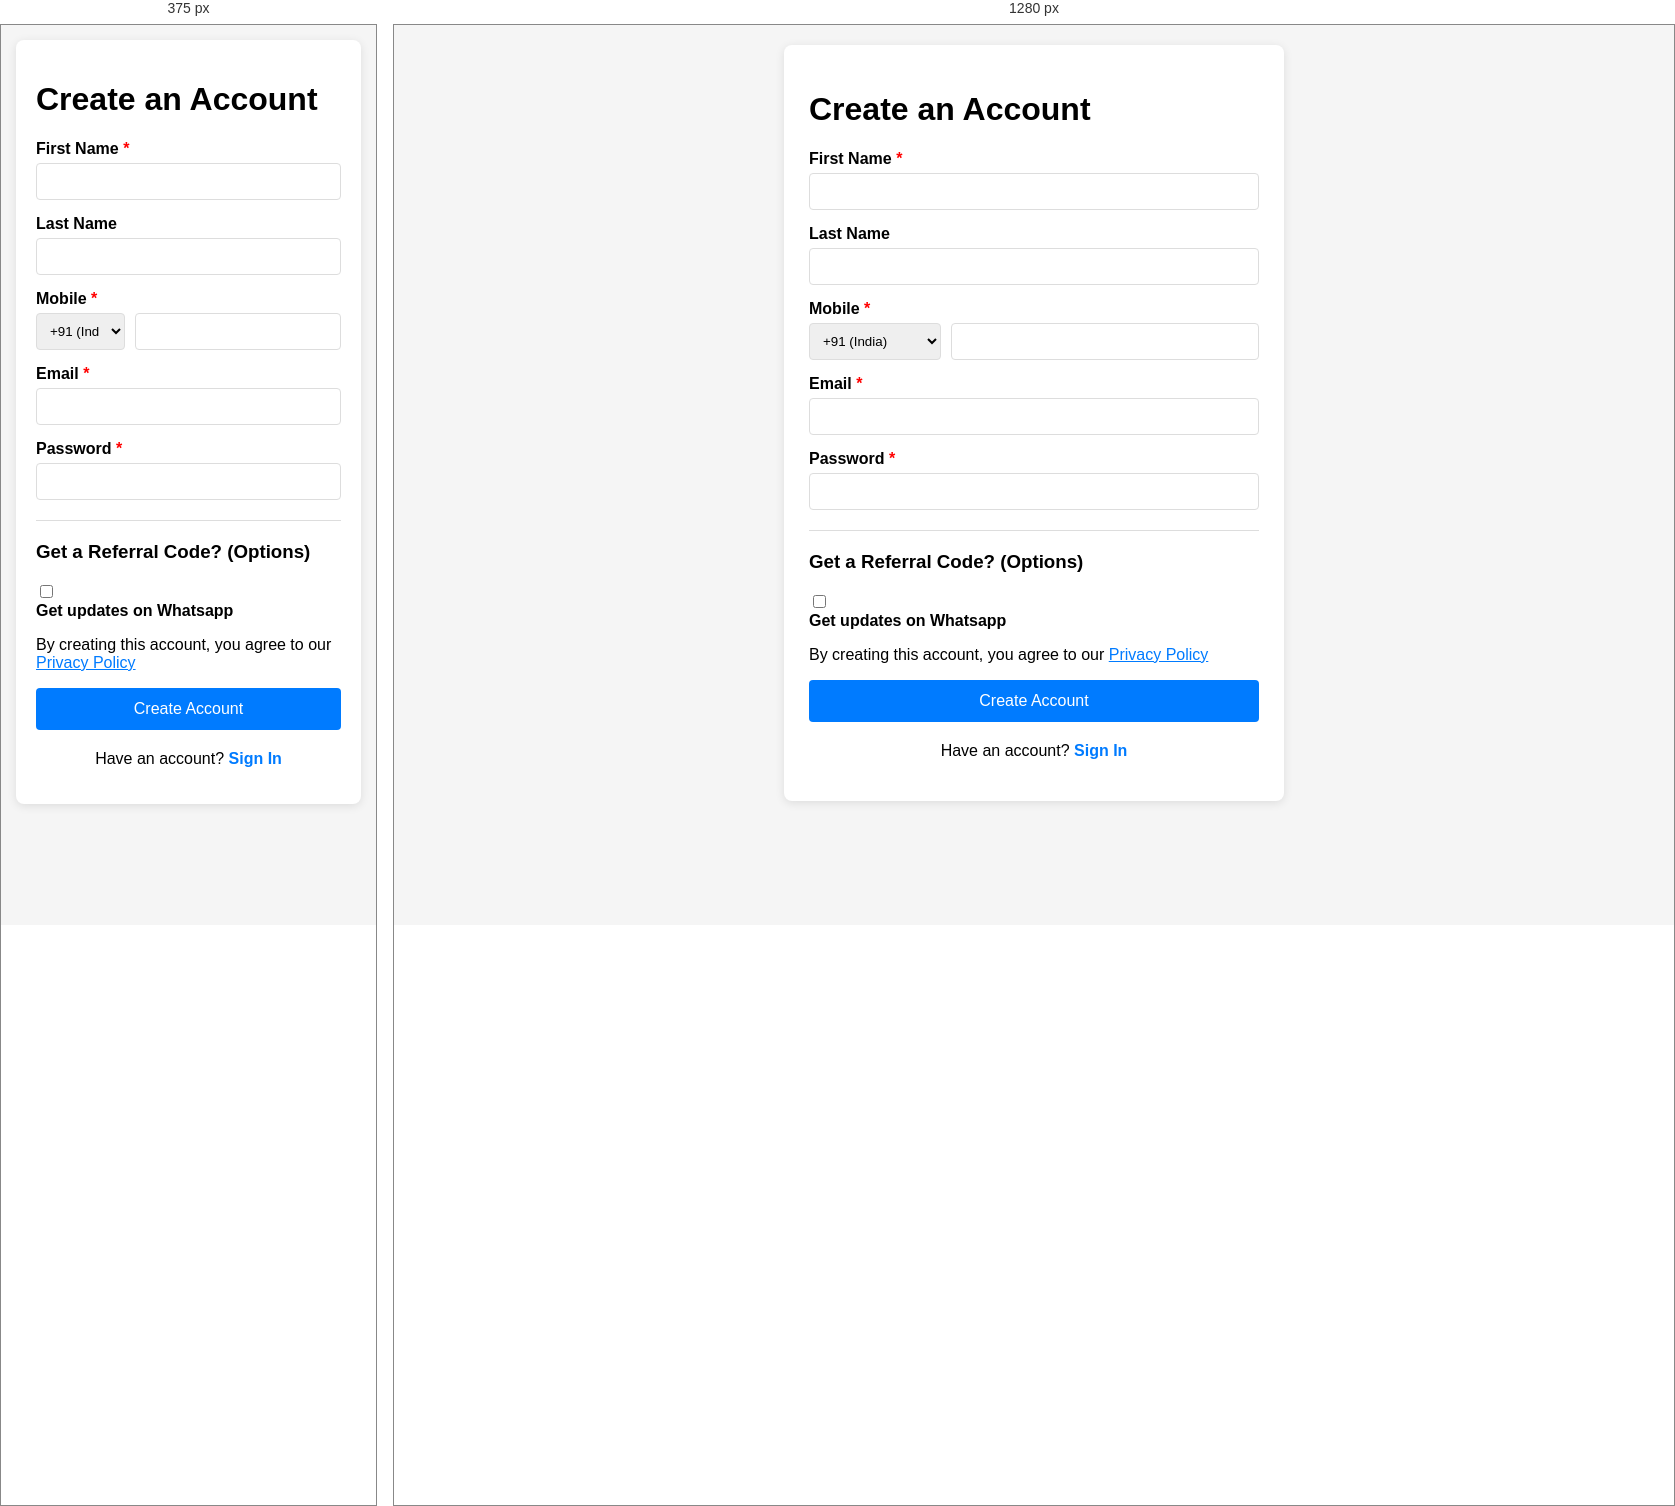
Rendered at 375 px and 1280 px, left to right.

<!-- file: signup.html -->
<!DOCTYPE html>
<html lang="en">
<head>
    <meta charset="UTF-8">
    <meta name="viewport" content="width=device-width, initial-scale=1.0">
    <title>Create Account - Your Website</title>
    <style>
        body {
            font-family: Arial, sans-serif;
            max-width: 500px;
            margin: 0 auto;
            padding: 20px;
            background-color: #f5f5f5;
        }
        .form-group {
            margin-bottom: 15px;
        }
        label {
            display: block;
            margin-bottom: 5px;
            font-weight: bold;
        }
        input[type="text"],
        input[type="email"],
        input[type="password"],
        input[type="tel"] {
            width: 100%;
            padding: 10px;
            border: 1px solid #ddd;
            border-radius: 4px;
            box-sizing: border-box;
        }
        .required:after {
            content: " *";
            color: red;
        }
        .phone-input {
            display: flex;
            align-items: center;
        }
        .phone-input select {
            padding: 9px;
            margin-right: 10px;
            border: 1px solid #ddd;
            border-radius: 4px;
            width: 30%;
        }
        .phone-input input {
            width: 70%;
        }
        .checkbox-group {
            margin: 15px 0;
        }
        .submit-btn {
            background-color: #007bff;
            color: white;
            padding: 12px 20px;
            border: none;
            border-radius: 4px;
            cursor: pointer;
            font-size: 16px;
            width: 100%;
            transition: background-color 0.3s;
        }
        .submit-btn:hover {
            background-color: #0069d9;
        }
        .login-link {
            text-align: center;
            margin-top: 20px;
        }
        .login-link a {
            color: #007bff;
            text-decoration: none;
        }
        .login-link a:hover {
            text-decoration: underline;
        }
        .divider {
            border-top: 1px solid #ddd;
            margin: 20px 0;
        }
        .form-container {
            background: white;
            padding: 25px;
            border-radius: 8px;
            box-shadow: 0 2px 10px rgba(0,0,0,0.1);
        }
        @media (max-width: 600px) {
            body {
                padding: 15px;
            }
            .form-container {
                padding: 20px;
            }
        }
    </style>
</head>
<body>
    <div class="form-container">
        <h1>Create an Account</h1>
        
        <form id="signupForm">
            <div class="form-group">
                <label class="required">First Name</label>
                <input type="text" name="first_name" required>
            </div>
            
            <div class="form-group">
                <label>Last Name</label>
                <input type="text" name="last_name">
            </div>
            
            <div class="form-group">
                <label class="required">Mobile</label>
                <div class="phone-input">
                    <select name="country_code">
                        <option value="+91">+91 (India)</option>
                        <option value="+1">+1 (USA)</option>
                        <option value="+44">+44 (UK)</option>
                    </select>
                    <input type="tel" name="phone" required>
                </div>
            </div>
            
            <div class="form-group">
                <label class="required">Email</label>
                <input type="email" name="email" required>
            </div>
            
            <div class="form-group">
                <label class="required">Password</label>
                <input type="password" name="password" required minlength="8">
            </div>
            
            <div class="divider"></div>
            
            <h3>Get a Referral Code? (Options)</h3>
            <div class="checkbox-group">
                <input type="checkbox" id="whatsapp_updates" name="whatsapp_updates">
                <label for="whatsapp_updates">Get updates on Whatsapp</label>
            </div>            
            <p>By creating this account, you agree to our <a href="/privacy-policy" style="color: #007bff;">Privacy Policy</a></p>
            
            <button type="submit" class="submit-btn">Create Account</button>
        </form>
        
        <div class="login-link">
            <p>Have an account? <a href="acc.login.html"><strong>Sign In</strong></a></p>
        </div>
    </div>

    <script>
        document.getElementById('signupForm').addEventListener('submit', async (e) => {
            e.preventDefault();
            
            // 1. Collect form data
            const formData = {
                firstName: document.querySelector('[name="first_name"]').value.trim(),
                lastName: document.querySelector('[name="last_name"]').value.trim(),
                countryCode: document.querySelector('[name="country_code"]').value,
                phone: document.querySelector('[name="phone"]').value.trim(),
                email: document.querySelector('[name="email"]').value.trim(),
                password: document.querySelector('[name="password"]').value
            };
        
            // 2. Validate inputs
            if (!formData.firstName || !formData.phone || !formData.email || !formData.password) {
                alert('Please fill all required fields');
                return;
            }
        
            if (!/^\d{10,15}$/.test(formData.phone)) {
                alert('Please enter a valid phone number');
                return;
            }
        
            const fullPhone = formData.countryCode + formData.phone;
        
            try {
                // 3. Show loading state
                const submitBtn = document.querySelector('.submit-btn');
                submitBtn.disabled = true;
                submitBtn.textContent = 'Sending OTP...';
        
                // 4. Call API
                const response = await fetch('http://localhost:5000/api/send-otp', {
                    method: 'POST',
                    headers: { 'Content-Type': 'application/json' },
                    body: JSON.stringify({ phone: fullPhone })
                });
        
                // 5. Handle response
                const data = await response.json();
                
                if (!response.ok) {
                    throw new Error(data.message || 'Failed to send OTP');
                }
        
                if (!data.success) {
                    throw new Error(data.message || 'OTP sending failed');
                }
        
                // 6. Store data and redirect
                sessionStorage.setItem('tempSignupData', JSON.stringify(formData));
                window.location.href = `verify-otp.html?phone=${encodeURIComponent(fullPhone)}`;
        
            } catch (error) {
                console.error('Error:', error);
                alert(error.message || 'An error occurred. Please try again.');
            } finally {
                submitBtn.disabled = false;
                submitBtn.textContent = 'Create Account';
            }
        });
        </script>
        </body>
        </html>